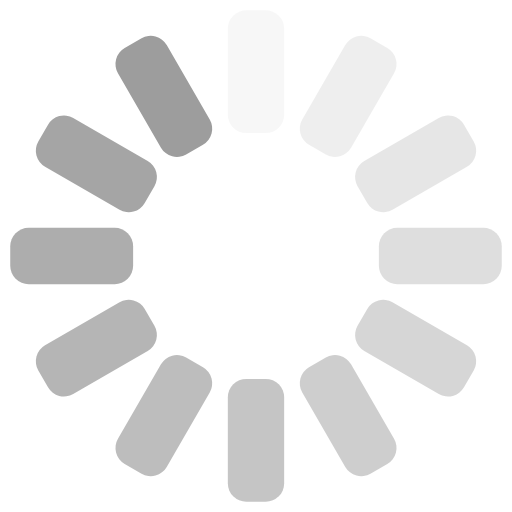
t = 0.00 s
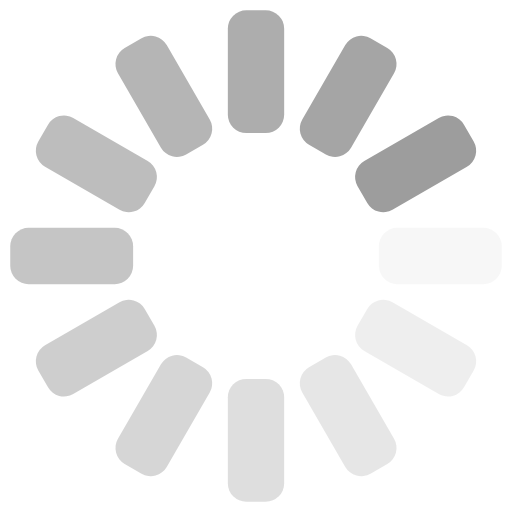
t = 0.25 s
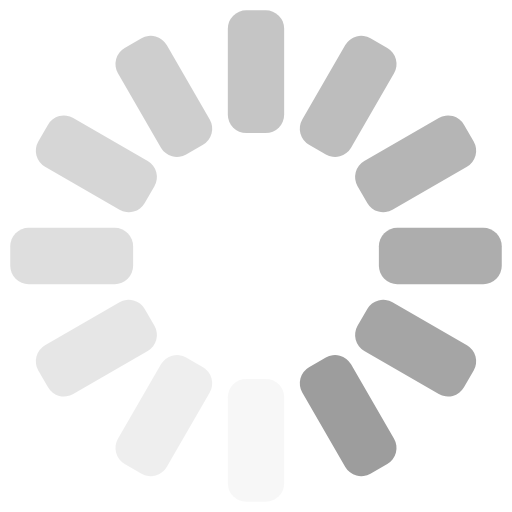
t = 0.50 s
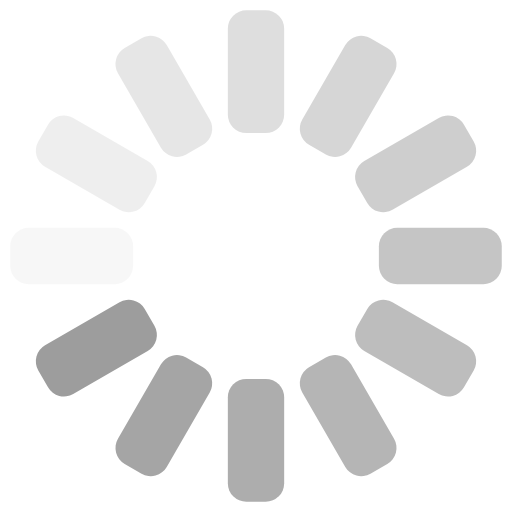
t = 0.75 s

The animated SVG that drew these frames (rendered in a browser with its animation timeline set to each time). Animation: 12 SMIL elements (animate=12); one cycle of 1.00 s, repeats indefinitely.

<?xml version="1.0" encoding="utf-8"?>
<svg xmlns="http://www.w3.org/2000/svg" xmlns:xlink="http://www.w3.org/1999/xlink" style="margin: auto; background: none; display: block; shape-rendering: auto;" width="200px" height="200px" viewBox="0 0 100 100" preserveAspectRatio="xMidYMid">
<g transform="rotate(0 50 50)">
  <rect x="44.5" y="2" rx="3.6" ry="3.6" width="11" height="24" fill="#9d9d9d">
    <animate attributeName="opacity" values="1;0" keyTimes="0;1" dur="1s" begin="-0.9166666666666666s" repeatCount="indefinite"></animate>
  </rect>
</g><g transform="rotate(30 50 50)">
  <rect x="44.5" y="2" rx="3.6" ry="3.6" width="11" height="24" fill="#9d9d9d">
    <animate attributeName="opacity" values="1;0" keyTimes="0;1" dur="1s" begin="-0.8333333333333334s" repeatCount="indefinite"></animate>
  </rect>
</g><g transform="rotate(60 50 50)">
  <rect x="44.5" y="2" rx="3.6" ry="3.6" width="11" height="24" fill="#9d9d9d">
    <animate attributeName="opacity" values="1;0" keyTimes="0;1" dur="1s" begin="-0.75s" repeatCount="indefinite"></animate>
  </rect>
</g><g transform="rotate(90 50 50)">
  <rect x="44.5" y="2" rx="3.6" ry="3.6" width="11" height="24" fill="#9d9d9d">
    <animate attributeName="opacity" values="1;0" keyTimes="0;1" dur="1s" begin="-0.6666666666666666s" repeatCount="indefinite"></animate>
  </rect>
</g><g transform="rotate(120 50 50)">
  <rect x="44.5" y="2" rx="3.6" ry="3.6" width="11" height="24" fill="#9d9d9d">
    <animate attributeName="opacity" values="1;0" keyTimes="0;1" dur="1s" begin="-0.5833333333333334s" repeatCount="indefinite"></animate>
  </rect>
</g><g transform="rotate(150 50 50)">
  <rect x="44.5" y="2" rx="3.6" ry="3.6" width="11" height="24" fill="#9d9d9d">
    <animate attributeName="opacity" values="1;0" keyTimes="0;1" dur="1s" begin="-0.5s" repeatCount="indefinite"></animate>
  </rect>
</g><g transform="rotate(180 50 50)">
  <rect x="44.5" y="2" rx="3.6" ry="3.6" width="11" height="24" fill="#9d9d9d">
    <animate attributeName="opacity" values="1;0" keyTimes="0;1" dur="1s" begin="-0.4166666666666667s" repeatCount="indefinite"></animate>
  </rect>
</g><g transform="rotate(210 50 50)">
  <rect x="44.5" y="2" rx="3.6" ry="3.6" width="11" height="24" fill="#9d9d9d">
    <animate attributeName="opacity" values="1;0" keyTimes="0;1" dur="1s" begin="-0.3333333333333333s" repeatCount="indefinite"></animate>
  </rect>
</g><g transform="rotate(240 50 50)">
  <rect x="44.5" y="2" rx="3.6" ry="3.6" width="11" height="24" fill="#9d9d9d">
    <animate attributeName="opacity" values="1;0" keyTimes="0;1" dur="1s" begin="-0.25s" repeatCount="indefinite"></animate>
  </rect>
</g><g transform="rotate(270 50 50)">
  <rect x="44.5" y="2" rx="3.6" ry="3.6" width="11" height="24" fill="#9d9d9d">
    <animate attributeName="opacity" values="1;0" keyTimes="0;1" dur="1s" begin="-0.16666666666666666s" repeatCount="indefinite"></animate>
  </rect>
</g><g transform="rotate(300 50 50)">
  <rect x="44.5" y="2" rx="3.6" ry="3.6" width="11" height="24" fill="#9d9d9d">
    <animate attributeName="opacity" values="1;0" keyTimes="0;1" dur="1s" begin="-0.08333333333333333s" repeatCount="indefinite"></animate>
  </rect>
</g><g transform="rotate(330 50 50)">
  <rect x="44.5" y="2" rx="3.6" ry="3.6" width="11" height="24" fill="#9d9d9d">
    <animate attributeName="opacity" values="1;0" keyTimes="0;1" dur="1s" begin="0s" repeatCount="indefinite"></animate>
  </rect>
</g>
<!-- [ldio] generated by https://loading.io/ --></svg>
